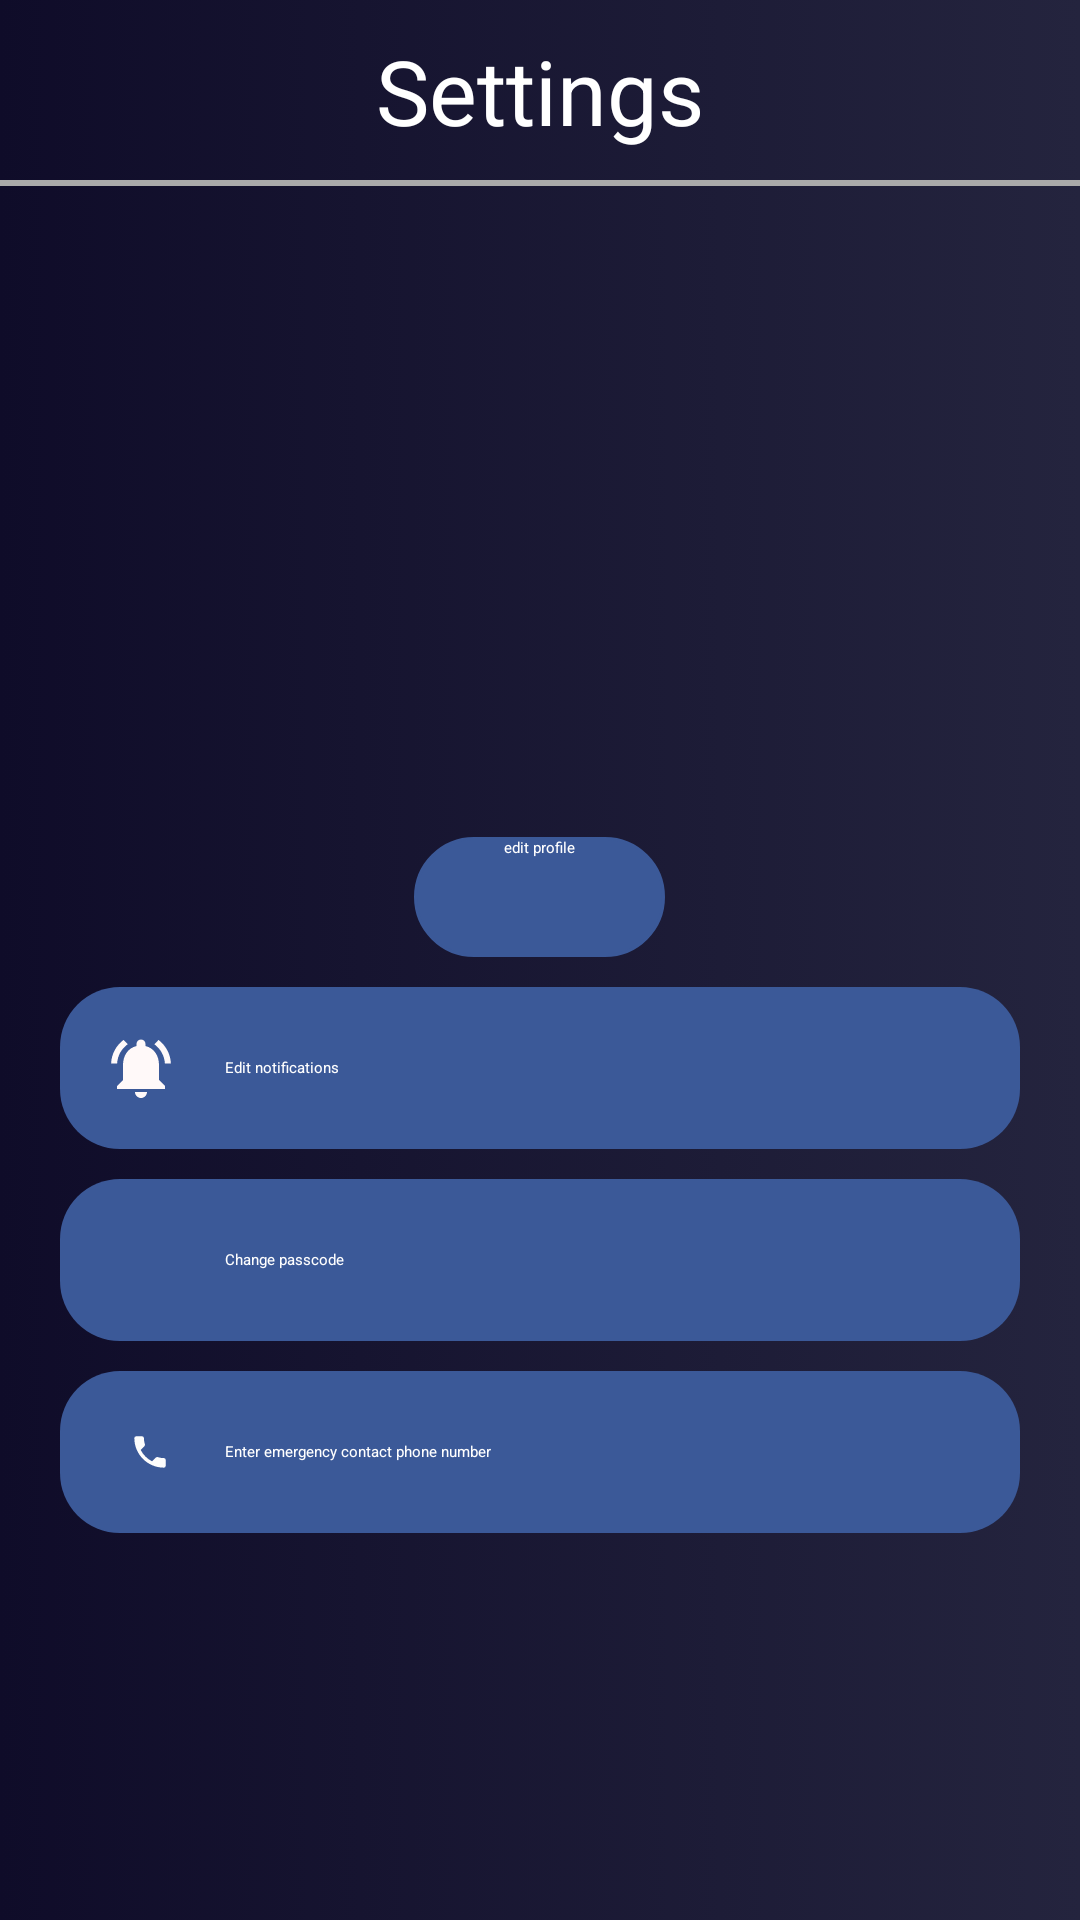

Layout XML and referenced resources for this Android screen:
<!-- AndroidManifest.xml: application theme Theme.AndroidApp -->
<!-- res/layout/settings_layout.xml -->
<?xml version="1.0" encoding="utf-8"?>
<LinearLayout xmlns:android="http://schemas.android.com/apk/res/android"
    xmlns:tools="http://schemas.android.com/tools"
    xmlns:app="http://schemas.android.com/apk/res-auto"
    android:id="@+id/settings_activity"
    android:layout_width="match_parent"
    android:layout_height="match_parent"
    tools:context=".Settings.SettingsActivity"
    android:orientation="vertical"
    android:background="@drawable/bluegradient">


    <RelativeLayout android:layout_width="match_parent" android:layout_height="62dp">
        <ImageView android:layout_width="50sp" android:layout_height="50dp"
            android:src="@drawable/back_arrow"
            android:padding="14dp"
            android:layout_marginStart="2dp"
            android:contentDescription="@string/left_arrow"
            android:id="@+id/back_button"/>


        <TextView
            android:id="@+id/settings_title"
            android:layout_width="wrap_content"
            android:layout_height="wrap_content"
            android:layout_alignParentTop="true"
            android:layout_centerInParent="true"
            android:layout_marginTop="10dp"
            android:text="@string/settings"
            android:textColor="@color/white"
            android:textSize="30sp" />

        <View
            android:layout_width="match_parent"
            android:layout_height="2dp"
            android:background="@android:color/darker_gray"
            android:layout_alignParentBottom="true"/>


    </RelativeLayout>

    <ScrollView
        android:layout_width="match_parent"
        android:layout_height="567dp">

        <LinearLayout
            android:layout_width="match_parent"
            android:layout_height="wrap_content"
            android:orientation="vertical">

            <LinearLayout
                android:layout_width="match_parent"
                android:layout_height="177dp"
                android:gravity="center">

                <com.google.android.material.imageview.ShapeableImageView
                    android:id="@+id/profilePicture"
                    android:layout_width="wrap_content"
                    android:layout_height="wrap_content"

                    android:layout_gravity="center"

                    android:layout_marginBottom="-5dp"
                    android:foregroundGravity="center"
                    android:padding="2dp"
                    android:paddingTop="1dp"
                    app:shapeAppearanceOverlay="@style/roundedImageViewRounded"


                    />
            </LinearLayout>

            <TextView
                android:id="@+id/user_name"
                android:layout_width="wrap_content"
                android:layout_height="wrap_content"
                android:layout_gravity="center"
                android:textColor="@color/white"
                android:textSize="26sp"
                android:textStyle="bold" />


            <androidx.appcompat.widget.AppCompatButton
                android:id="@+id/edit_profile_button"
                android:layout_width="wrap_content"
                android:layout_height="40dp"
                android:layout_gravity="center"
                android:layout_marginTop="5dp"
                android:background="@drawable/rounded_corners_ui"
                android:backgroundTint="#3b5998"
                android:paddingStart="30dp"
                android:paddingEnd="30dp"
                android:text="@string/edit_profile"
                android:textColor="@color/white"></androidx.appcompat.widget.AppCompatButton>

            <LinearLayout
                android:layout_width="match_parent"
                android:layout_height="54dp"
                android:layout_marginStart="20dp"
                android:layout_marginEnd="20dp"
                android:orientation="vertical"
                android:padding="15dp"
                android:backgroundTint="@color/fbblue"
                android:id="@+id/navigateToSetNotifications"
                android:background="@drawable/settings_menutab"
                android:layout_marginTop="10dp">
                <RelativeLayout
                    android:layout_width="match_parent"
                    android:layout_height="match_parent">
                    <ImageView
                        android:layout_width="wrap_content"
                        android:layout_height="match_parent"
                        android:src="@drawable/ic_notification"
                        android:contentDescription="@string/notification_icon">


                    </ImageView>

                    <TextView

                        android:layout_width="wrap_content"
                        android:layout_height="wrap_content"
                        android:text="Edit notifications"
                        android:textColor="@color/white"
                        android:layout_marginStart="40dp"
                        android:layout_centerVertical="true"
                        />


                </RelativeLayout>


            </LinearLayout>


            <LinearLayout
                android:layout_width="match_parent"
                android:layout_height="54dp"
                android:layout_marginStart="20dp"
                android:layout_marginEnd="20dp"
                android:orientation="vertical"
                android:padding="15dp"
                android:backgroundTint="@color/fbblue"
                android:id="@+id/navigateToSetKeyword"
                android:background="@drawable/settings_menutab"
                android:layout_marginTop="10dp">
                <RelativeLayout
                    android:layout_width="match_parent"
                    android:layout_height="match_parent"


                    >
                    <ImageView
                        android:layout_width="wrap_content"
                        android:layout_height="match_parent"
                        android:src="@drawable/baseline_password_24"
                        android:contentDescription="@string/pattern_icon"


                        >

                    </ImageView>

                    <TextView
                        android:layout_width="wrap_content"
                        android:layout_height="wrap_content"
                        android:text="Change passcode"
                        android:textColor="@color/white"
                        android:layout_marginStart="40dp"
                        android:layout_centerVertical="true"
                        />


                </RelativeLayout>


            </LinearLayout>

            <LinearLayout
                android:layout_width="match_parent"
                android:layout_height="54dp"
                android:layout_marginStart="20dp"
                android:layout_marginEnd="20dp"
                android:orientation="vertical"
                android:padding="15dp"
                android:backgroundTint="@color/fbblue"
                android:id="@+id/navigateToPhoneNumbers"
                android:background="@drawable/settings_menutab"
                android:layout_marginTop="10dp">
                <RelativeLayout
                    android:layout_width="match_parent"
                    android:layout_height="match_parent"


                    >
                    <ImageView
                        android:layout_width="30dp"
                        android:layout_height="30dp"
                        android:src="@drawable/phone_icon_foreground"
                        android:contentDescription="@string/pattern_icon"


                        >

                    </ImageView>

                    <TextView
                        android:layout_width="wrap_content"
                        android:id="@+id/editPhoneNrText"
                        android:layout_height="wrap_content"
                        android:text="Enter emergency contact phone number"
                        android:textColor="@color/white"
                        android:layout_marginStart="40dp"
                        android:layout_centerVertical="true"
                        />


                </RelativeLayout>


            </LinearLayout>



        </LinearLayout>
    </ScrollView>

    <LinearLayout
        android:layout_width="match_parent"
        android:layout_height="54dp"
        android:layout_marginStart="20dp"
        android:layout_marginEnd="20dp"
        android:orientation="vertical"
        android:id="@+id/LogOutButton"
        android:backgroundTint="@color/red"
        android:background="@drawable/rounded_corners_ui"
        android:layout_marginTop="40dp">
        <RelativeLayout
            android:layout_width="match_parent"
            android:layout_height="match_parent">




            <TextView android:layout_width="wrap_content" android:layout_height="wrap_content"
                android:text="Sign out"
                android:textColor="@color/white"
                android:textSize="20dp"
                android:layout_marginStart="150dp"
                android:height="25dp"
                android:layout_centerVertical="true"/>


        </RelativeLayout>


    </LinearLayout>

</LinearLayout>
<!-- resources referenced by this layout -->
<resources>
  <color name="fbblue">#3b5998</color>
  <color name="red">#DDFF0000</color>
  <color name="white">#FFFFFFFF</color>
  <!-- drawable bluegradient (drawable) -->
  <?xml version="1.0" encoding="utf-8"?>
  <selector xmlns:android="http://schemas.android.com/apk/res/android">
      <item>
          <shape>
              <gradient
                  android:startColor="@color/bluelaw"
                  android:endColor="@color/bluelaw2"
                  android:type="linear"/>
          </shape>
      </item>
  
  </selector>
  <!-- drawable ic_notification (drawable) -->
  <vector android:height="24dp" android:tint="#FFF9F9"
      android:viewportHeight="24" android:viewportWidth="24"
      android:width="24dp" xmlns:android="http://schemas.android.com/apk/res/android">
      <path android:fillColor="@android:color/white" android:pathData="M7.58,4.08L6.15,2.65C3.75,4.48 2.17,7.3 2.03,10.5h2c0.15,-2.65 1.51,-4.97 3.55,-6.42zM19.97,10.5h2c-0.15,-3.2 -1.73,-6.02 -4.12,-7.85l-1.42,1.43c2.02,1.45 3.39,3.77 3.54,6.42zM18,11c0,-3.07 -1.64,-5.64 -4.5,-6.32L13.5,4c0,-0.83 -0.67,-1.5 -1.5,-1.5s-1.5,0.67 -1.5,1.5v0.68C7.63,5.36 6,7.92 6,11v5l-2,2v1h16v-1l-2,-2v-5zM12,22c0.14,0 0.27,-0.01 0.4,-0.04 0.65,-0.14 1.18,-0.58 1.44,-1.18 0.1,-0.24 0.15,-0.5 0.15,-0.78h-4c0.01,1.1 0.9,2 2.01,2z"/>
  </vector>
  <!-- drawable phone_icon_foreground (drawable) -->
  <vector xmlns:android="http://schemas.android.com/apk/res/android"
      android:width="108dp"
      android:height="108dp"
      android:viewportWidth="24"
      android:viewportHeight="24"
      android:tint="#FDFDFD">
    <group android:scaleX="0.58"
        android:scaleY="0.58"
        android:translateX="5.04"
        android:translateY="5.04">
      <path
          android:fillColor="@android:color/white"
          android:pathData="M6.62,10.79c1.44,2.83 3.76,5.14 6.59,6.59l2.2,-2.2c0.27,-0.27 0.67,-0.36 1.02,-0.24 1.12,0.37 2.33,0.57 3.57,0.57 0.55,0 1,0.45 1,1V20c0,0.55 -0.45,1 -1,1 -9.39,0 -17,-7.61 -17,-17 0,-0.55 0.45,-1 1,-1h3.5c0.55,0 1,0.45 1,1 0,1.25 0.2,2.45 0.57,3.57 0.11,0.35 0.03,0.74 -0.25,1.02l-2.2,2.2z"/>
    </group>
  </vector>
  <!-- drawable rounded_corners_ui (drawable) -->
  <?xml version="1.0" encoding="utf-8"?>
  <shape xmlns:android="http://schemas.android.com/apk/res/android"
      android:shape="rectangle" >
  
      
      <corners
          android:radius="25dp" />
      <stroke android:width="0.9dp"
          android:color="@color/bluelaw3" />
      
  
      <size
          android:height="40dp"
          android:width="40dp" />
      
  </shape>
  <!-- drawable settings_menutab (drawable) -->
  <?xml version="1.0" encoding="utf-8"?>
  <shape android:shape="rectangle"
          xmlns:android="http://schemas.android.com/apk/res/android">
  
      <solid android:color="@color/cardview_dark_background" />
      <corners android:radius="20dp"  />
  </shape>
  <string name="edit_profile">edit profile</string>
  <string name="left_arrow">return to previous page</string>
  <string name="notification_icon">Edit notifications</string>
  <string name="pattern_icon">Pattern icon</string>
  <string name="settings">Settings</string>
  <style name="roundedImageViewRounded">
  
          <item name="cornerFamily">rounded</item>
          <item name="cornerSize">50%</item>
          <item name="android:shadowColor">#80000000</item>
          <item name="android:shadowDx">2</item>
          <item name="android:shadowDy">2</item>
          <item name="android:shadowRadius">4</item>
      </style>
  <color name="bluelaw">#0f0c29</color>
  <color name="bluelaw2">#24243e</color>
  <color name="bluelaw3">#24243e</color>
</resources>
